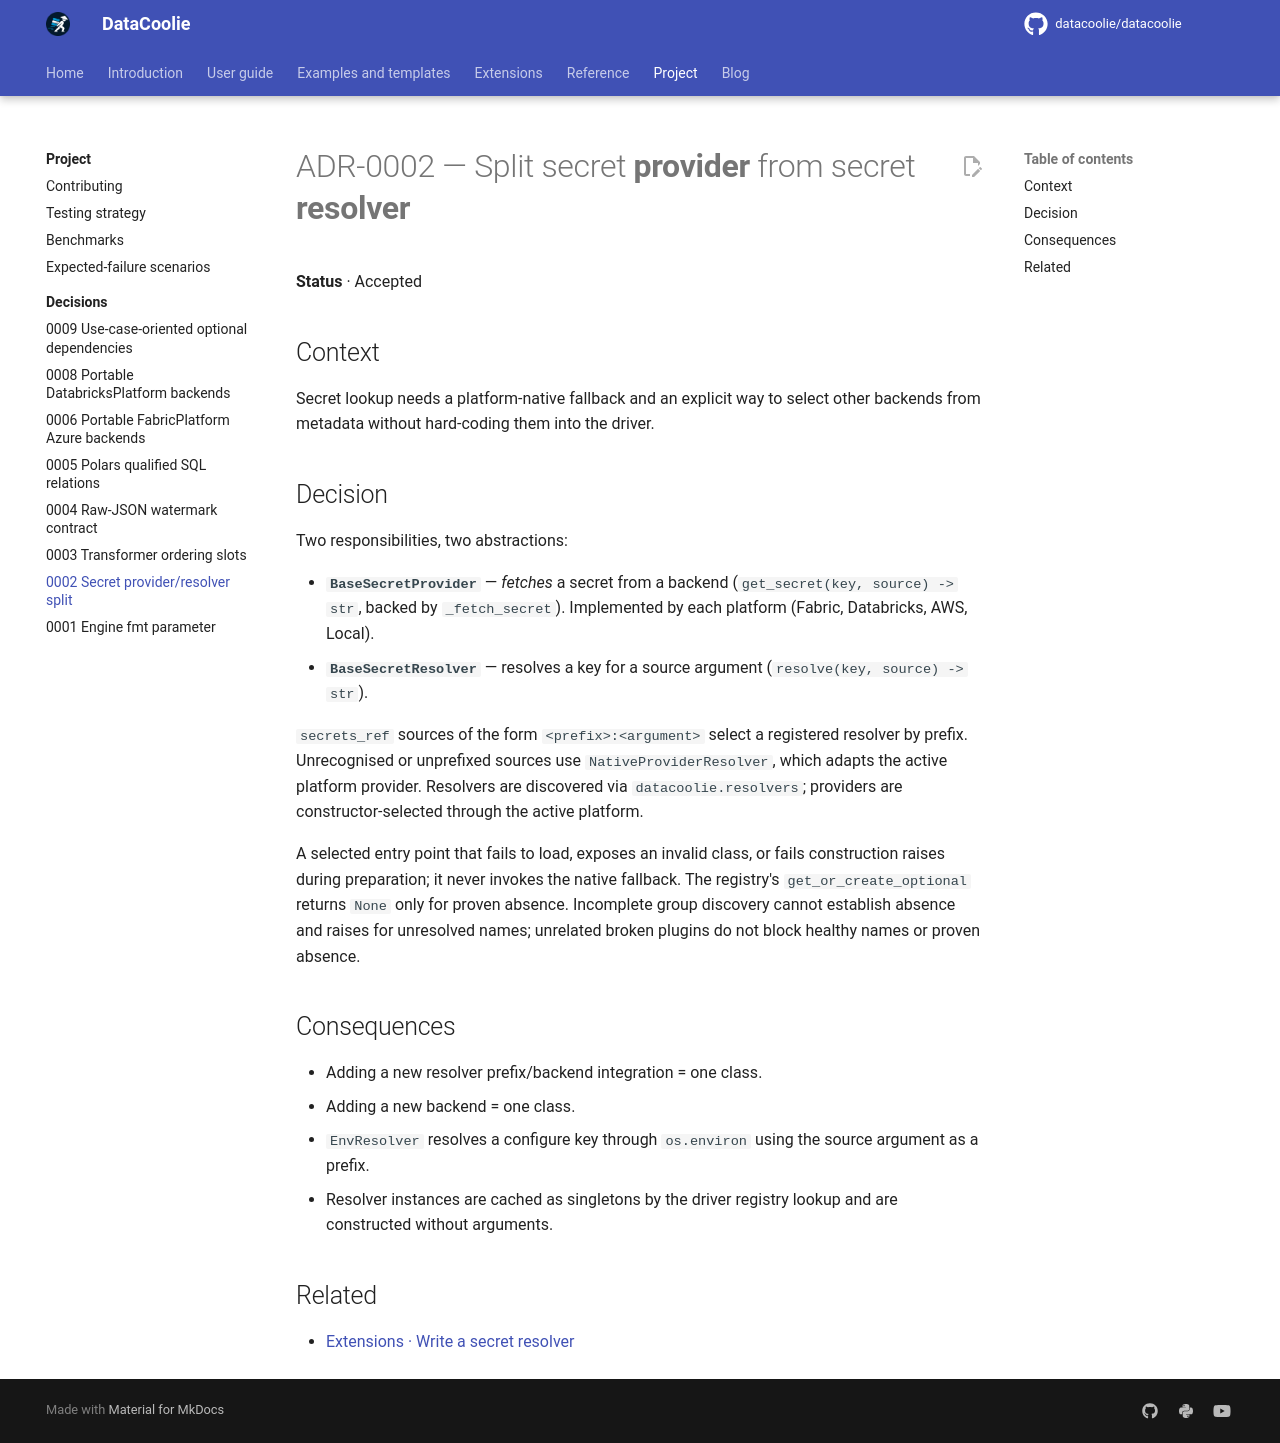

repository: datacoolie/datacoolie · page: project/decisions/0002-secret-provider-resolver-split/index.html · generator: mkdocs

---
title: ADR-0002 — Secret Provider and Resolver Split | DataCoolie
description: Why DataCoolie separates secret storage access from secret value resolution so platforms and credentials stay decoupled.
---

# ADR-0002 — Split secret **provider** from secret **resolver**

**Status** · Accepted

## Context

Secret lookup needs a platform-native fallback and an explicit way to select
other backends from metadata without hard-coding them into the driver.

## Decision

Two responsibilities, two abstractions:

- **`BaseSecretProvider`** — *fetches* a secret from a backend
  (`get_secret(key, source) -> str`, backed by `_fetch_secret`). Implemented by each platform
  (Fabric, Databricks, AWS, Local).
- **`BaseSecretResolver`** — resolves a key for a source argument
  (`resolve(key, source) -> str`).

`secrets_ref` sources of the form `<prefix>:<argument>` select a registered
resolver by prefix. Unrecognised or unprefixed sources use
`NativeProviderResolver`, which adapts the active platform provider. Resolvers
are discovered via `datacoolie.resolvers`; providers are constructor-selected
through the active platform.

A selected entry point that fails to load, exposes an invalid class, or fails
construction raises during preparation; it never invokes the native fallback.
The registry's `get_or_create_optional` returns `None` only for proven absence.
Incomplete group discovery cannot establish absence and raises for unresolved
names; unrelated broken plugins do not block healthy names or proven absence.

## Consequences

- Adding a new resolver prefix/backend integration = one class.
- Adding a new backend = one class.
- `EnvResolver` resolves a configure key through `os.environ` using the
  source argument as a prefix.
- Resolver instances are cached as singletons by the driver registry lookup
  and are constructed without arguments.

## Related

- [Extensions · Write a secret resolver](../../extensions/writing-a-secret-resolver.md)
